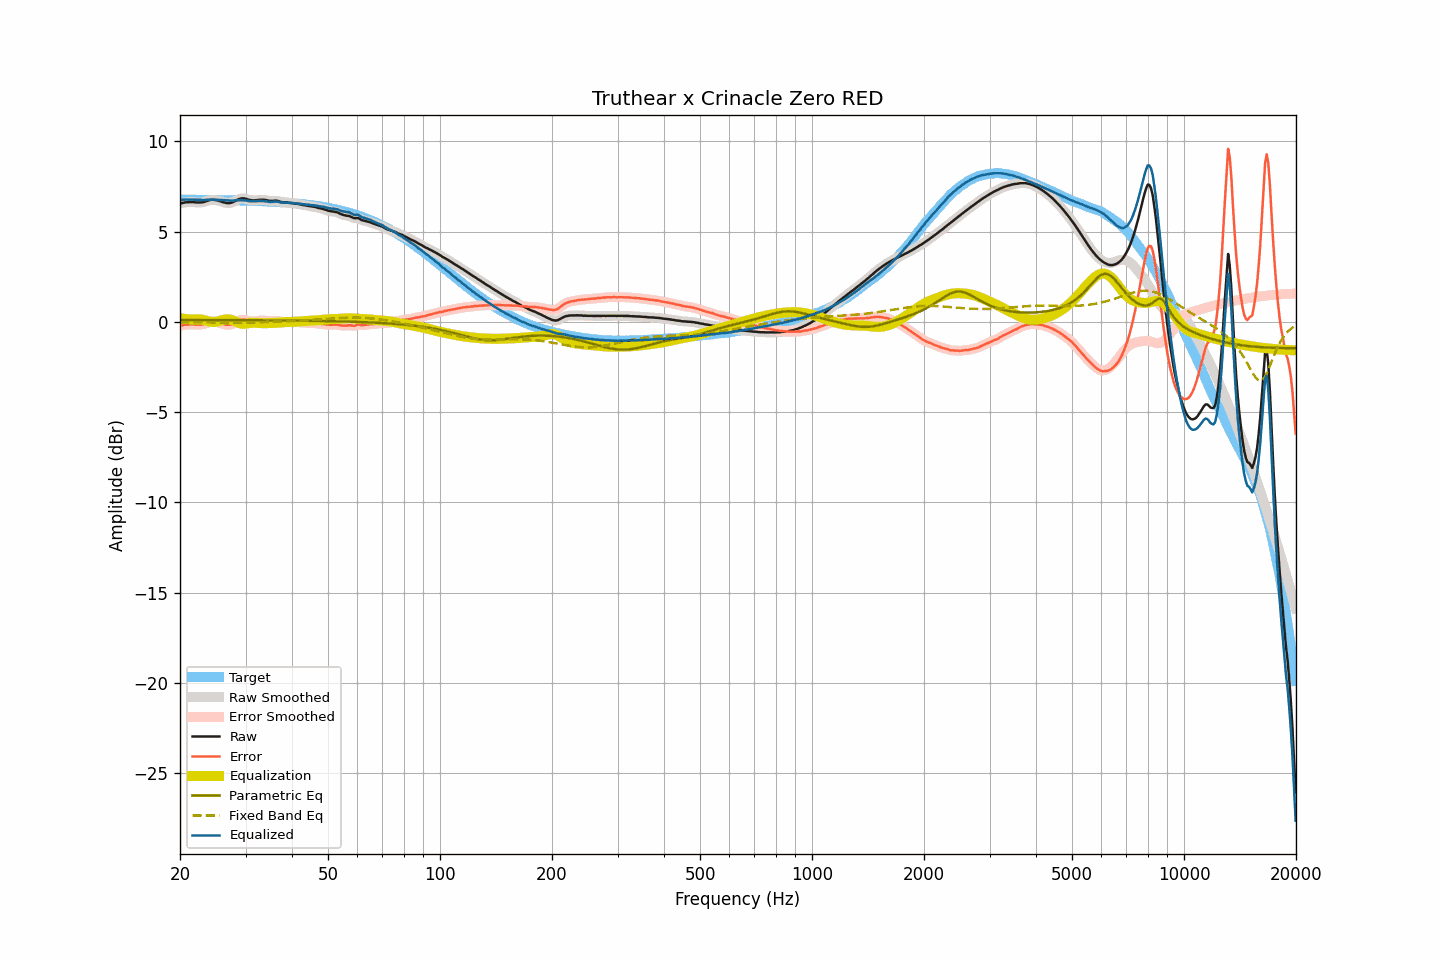

The data file committed next to this chart (first rows):
frequency, raw, smoothed, error, error_smoothed, equalization, parametric_eq, fixed_band_eq, equalized_raw, equalized_smoothed, target
20.00, 6.57, 6.57, -0.21, -0.21, 0.20, 0.11, -0.01, 6.77, 6.77, 6.78
20.20, 6.58, 6.59, -0.20, -0.19, 0.19, 0.11, -0.01, 6.77, 6.77, 6.78
20.40, 6.60, 6.60, -0.18, -0.17, 0.18, 0.11, -0.01, 6.78, 6.78, 6.78
20.61, 6.62, 6.62, -0.16, -0.16, 0.16, 0.11, -0.01, 6.79, 6.78, 6.78
20.81, 6.63, 6.63, -0.15, -0.15, 0.16, 0.11, -0.02, 6.79, 6.78, 6.78
21.02, 6.63, 6.64, -0.14, -0.14, 0.15, 0.11, -0.02, 6.78, 6.78, 6.78
21.23, 6.64, 6.64, -0.13, -0.14, 0.14, 0.11, -0.02, 6.78, 6.78, 6.77
21.44, 6.64, 6.64, -0.13, -0.13, 0.14, 0.11, -0.02, 6.78, 6.78, 6.77
21.66, 6.64, 6.64, -0.13, -0.14, 0.14, 0.11, -0.02, 6.78, 6.78, 6.77
21.87, 6.63, 6.63, -0.14, -0.14, 0.14, 0.11, -0.02, 6.77, 6.77, 6.77
22.09, 6.62, 6.62, -0.15, -0.15, 0.15, 0.11, -0.02, 6.77, 6.77, 6.77
22.31, 6.62, 6.62, -0.15, -0.15, 0.15, 0.11, -0.02, 6.77, 6.77, 6.77
22.54, 6.62, 6.62, -0.15, -0.15, 0.14, 0.11, -0.02, 6.77, 6.76, 6.77
22.76, 6.62, 6.62, -0.15, -0.15, 0.14, 0.11, -0.02, 6.76, 6.76, 6.77
22.99, 6.63, 6.63, -0.14, -0.13, 0.12, 0.11, -0.02, 6.75, 6.75, 6.77
23.22, 6.65, 6.65, -0.12, -0.11, 0.10, 0.11, -0.02, 6.75, 6.75, 6.77
23.45, 6.68, 6.68, -0.08, -0.09, 0.08, 0.11, -0.02, 6.76, 6.76, 6.77
23.69, 6.71, 6.71, -0.05, -0.05, 0.05, 0.11, -0.02, 6.77, 6.77, 6.76
23.92, 6.74, 6.74, -0.02, -0.02, 0.03, 0.11, -0.02, 6.77, 6.77, 6.76
24.16, 6.76, 6.76, -0.00, -0.00, 0.01, 0.11, -0.02, 6.78, 6.77, 6.76
24.40, 6.77, 6.77, 0.01, 0.01, 0.00, 0.11, -0.03, 6.77, 6.77, 6.76
24.65, 6.77, 6.77, 0.01, 0.01, -0.00, 0.10, -0.03, 6.77, 6.77, 6.76
24.89, 6.76, 6.76, 0.00, 0.00, 0.01, 0.10, -0.03, 6.77, 6.77, 6.76
25.14, 6.74, 6.74, -0.02, -0.01, 0.02, 0.10, -0.03, 6.76, 6.76, 6.76
25.39, 6.72, 6.72, -0.04, -0.04, 0.04, 0.10, -0.03, 6.76, 6.76, 6.76
25.65, 6.69, 6.69, -0.06, -0.06, 0.07, 0.10, -0.03, 6.76, 6.76, 6.75
25.91, 6.66, 6.66, -0.09, -0.09, 0.09, 0.10, -0.03, 6.75, 6.75, 6.75
26.16, 6.63, 6.63, -0.12, -0.12, 0.12, 0.10, -0.03, 6.75, 6.75, 6.75
26.43, 6.61, 6.61, -0.14, -0.14, 0.14, 0.10, -0.03, 6.75, 6.75, 6.75
26.69, 6.59, 6.59, -0.16, -0.15, 0.15, 0.10, -0.03, 6.74, 6.74, 6.75
26.96, 6.59, 6.59, -0.16, -0.16, 0.15, 0.10, -0.03, 6.74, 6.73, 6.75
27.23, 6.59, 6.59, -0.15, -0.15, 0.14, 0.10, -0.03, 6.73, 6.73, 6.74
27.50, 6.61, 6.61, -0.13, -0.13, 0.11, 0.10, -0.03, 6.72, 6.72, 6.74
27.77, 6.64, 6.65, -0.10, -0.10, 0.08, 0.10, -0.03, 6.72, 6.73, 6.74
28.05, 6.69, 6.69, -0.05, -0.05, 0.04, 0.10, -0.03, 6.73, 6.73, 6.74
28.33, 6.74, 6.74, 0.00, 0.00, 0.00, 0.10, -0.03, 6.74, 6.74, 6.74
28.62, 6.78, 6.78, 0.05, 0.05, -0.04, 0.10, -0.03, 6.74, 6.75, 6.73
28.90, 6.82, 6.82, 0.09, 0.09, -0.07, 0.10, -0.03, 6.75, 6.75, 6.73
29.19, 6.84, 6.84, 0.11, 0.11, -0.09, 0.10, -0.03, 6.75, 6.75, 6.73
29.48, 6.85, 6.85, 0.12, 0.12, -0.10, 0.10, -0.03, 6.75, 6.75, 6.73
29.78, 6.84, 6.84, 0.12, 0.12, -0.10, 0.10, -0.03, 6.74, 6.74, 6.72
30.08, 6.82, 6.82, 0.10, 0.10, -0.09, 0.10, -0.03, 6.73, 6.73, 6.72
30.38, 6.79, 6.79, 0.07, 0.07, -0.08, 0.10, -0.03, 6.71, 6.71, 6.72
30.68, 6.76, 6.77, 0.04, 0.05, -0.06, 0.10, -0.03, 6.70, 6.70, 6.72
30.99, 6.75, 6.75, 0.04, 0.03, -0.05, 0.10, -0.03, 6.70, 6.70, 6.71
31.30, 6.74, 6.74, 0.03, 0.03, -0.04, 0.09, -0.03, 6.70, 6.70, 6.71
31.61, 6.73, 6.74, 0.02, 0.03, -0.04, 0.09, -0.02, 6.69, 6.70, 6.71
31.93, 6.74, 6.74, 0.04, 0.04, -0.04, 0.09, -0.02, 6.70, 6.70, 6.70
32.24, 6.75, 6.75, 0.05, 0.05, -0.05, 0.09, -0.02, 6.70, 6.70, 6.70
32.57, 6.76, 6.76, 0.06, 0.06, -0.06, 0.09, -0.02, 6.70, 6.70, 6.70
32.89, 6.77, 6.77, 0.08, 0.08, -0.07, 0.09, -0.02, 6.71, 6.70, 6.69
33.22, 6.77, 6.77, 0.08, 0.08, -0.07, 0.09, -0.01, 6.70, 6.70, 6.69
33.55, 6.77, 6.77, 0.08, 0.08, -0.07, 0.09, -0.01, 6.70, 6.70, 6.69
33.89, 6.76, 6.76, 0.08, 0.08, -0.07, 0.09, -0.01, 6.69, 6.69, 6.68
34.23, 6.74, 6.74, 0.06, 0.06, -0.07, 0.09, -0.01, 6.67, 6.67, 6.68
34.57, 6.72, 6.72, 0.05, 0.05, -0.06, 0.09, -0.00, 6.66, 6.66, 6.67
34.92, 6.71, 6.71, 0.04, 0.04, -0.06, 0.09, -0.00, 6.65, 6.65, 6.67
35.27, 6.71, 6.71, 0.05, 0.05, -0.06, 0.09, 0.00, 6.65, 6.65, 6.66
35.62, 6.71, 6.71, 0.05, 0.06, -0.06, 0.09, 0.00, 6.66, 6.66, 6.66
35.97, 6.72, 6.72, 0.07, 0.07, -0.05, 0.09, 0.01, 6.67, 6.67, 6.65
... 635 more rows
